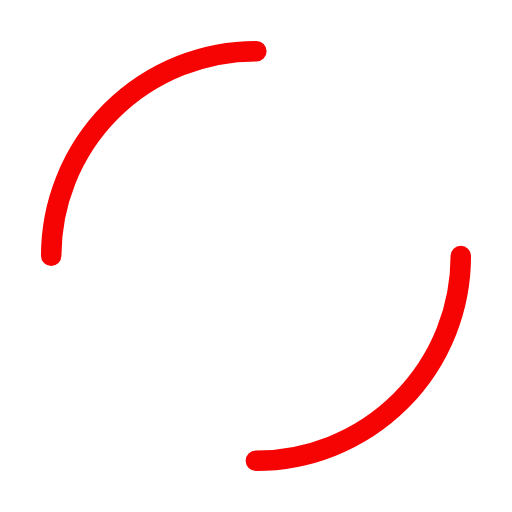
t = 0.00 s
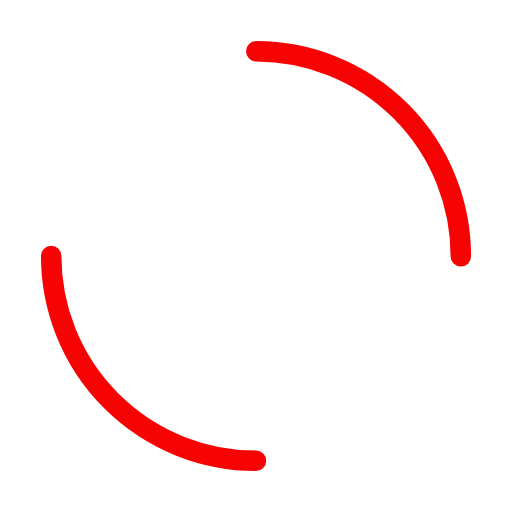
t = 0.25 s
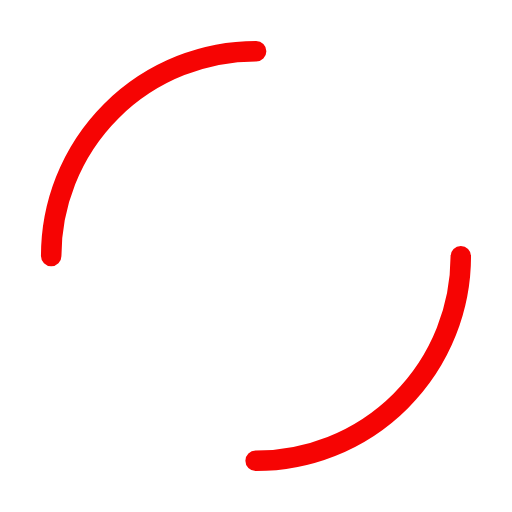
t = 0.50 s
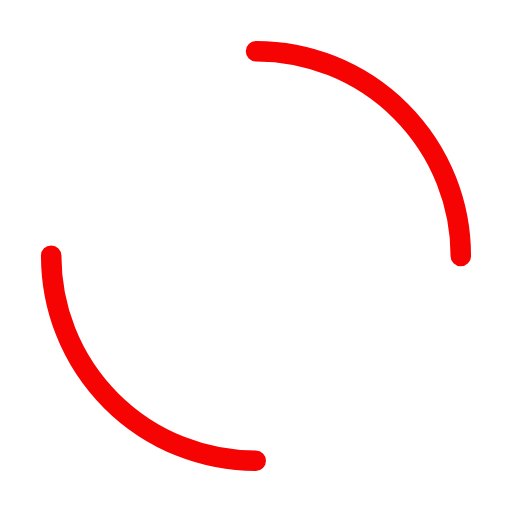
t = 0.75 s

The animated SVG that drew these frames (rendered in a browser with its animation timeline set to each time). Animation: 1 SMIL element (animateTransform=1); one cycle of 1.00 s, repeats indefinitely.

<svg width="200px"  height="200px"  xmlns="http://www.w3.org/2000/svg" viewBox="0 0 100 100" preserveAspectRatio="xMidYMid" class="lds-dual-ring" style="background: none;"><circle cx="50" cy="50" ng-attr-r="{{config.radius}}" ng-attr-stroke-width="{{config.width}}" ng-attr-stroke="{{config.stroke}}" ng-attr-stroke-dasharray="{{config.dasharray}}" fill="none" stroke-linecap="round" r="40" stroke-width="4" stroke="#f60403" stroke-dasharray="62.83185307179586 62.83185307179586" transform="rotate(215.919 50 50)"><animateTransform attributeName="transform" type="rotate" calcMode="linear" values="0 50 50;360 50 50" keyTimes="0;1" dur="1s" begin="0s" repeatCount="indefinite"></animateTransform></circle></svg>
